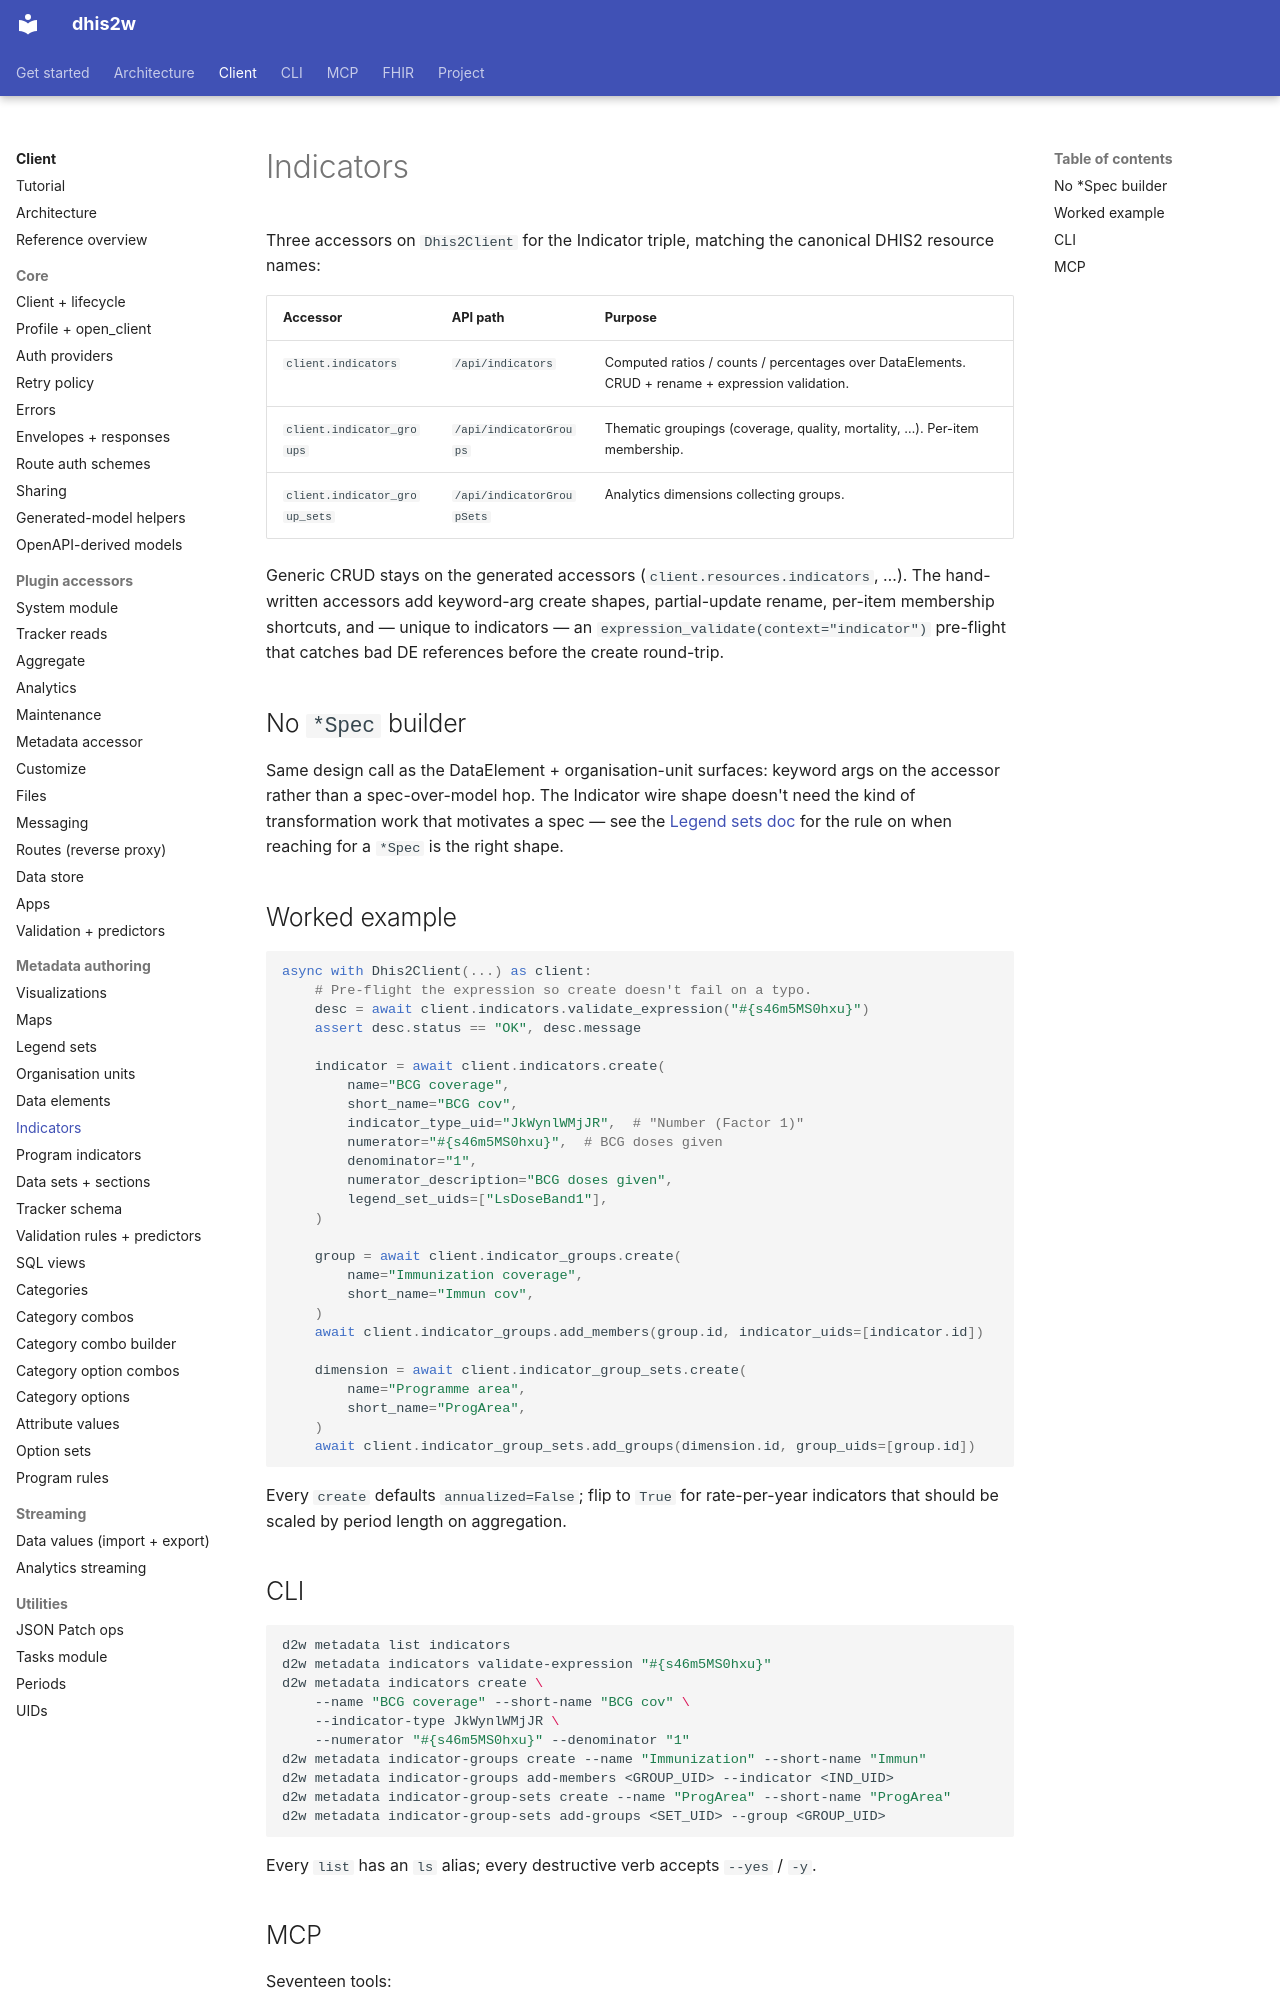

repository: winterop-com/dhis2w · page: api/indicators/index.html · generator: mkdocs

# Indicators

Three accessors on `Dhis2Client` for the Indicator triple, matching the canonical DHIS2 resource names:

| Accessor | API path | Purpose |
| --- | --- | --- |
| `client.indicators` | `/api/indicators` | Computed ratios / counts / percentages over DataElements. CRUD + rename + expression validation. |
| `client.indicator_groups` | `/api/indicatorGroups` | Thematic groupings (coverage, quality, mortality, …). Per-item membership. |
| `client.indicator_group_sets` | `/api/indicatorGroupSets` | Analytics dimensions collecting groups. |

Generic CRUD stays on the generated accessors (`client.resources.indicators`, …). The hand-written accessors add keyword-arg create shapes, partial-update rename, per-item membership shortcuts, and — unique to indicators — an `expression_validate(context="indicator")` pre-flight that catches bad DE references before the create round-trip.

## No `*Spec` builder

Same design call as the DataElement + organisation-unit surfaces: keyword args on the accessor rather than a spec-over-model hop. The Indicator wire shape doesn't need the kind of transformation work that motivates a spec — see the [Legend sets doc](legend-sets.md#legendsetspec-legendspec-the-builder-pattern) for the rule on when reaching for a `*Spec` is the right shape.

## Worked example

```python
async with Dhis2Client(...) as client:
    # Pre-flight the expression so create doesn't fail on a typo.
    desc = await client.indicators.validate_expression("#{s46m5MS0hxu}")
    assert desc.status == "OK", desc.message

    indicator = await client.indicators.create(
        name="BCG coverage",
        short_name="BCG cov",
        indicator_type_uid="JkWynlWMjJR",  # "Number (Factor 1)"
        numerator="#{s46m5MS0hxu}",  # BCG doses given
        denominator="1",
        numerator_description="BCG doses given",
        legend_set_uids=["LsDoseBand1"],
    )

    group = await client.indicator_groups.create(
        name="Immunization coverage",
        short_name="Immun cov",
    )
    await client.indicator_groups.add_members(group.id, indicator_uids=[indicator.id])

    dimension = await client.indicator_group_sets.create(
        name="Programme area",
        short_name="ProgArea",
    )
    await client.indicator_group_sets.add_groups(dimension.id, group_uids=[group.id])
```

Every `create` defaults `annualized=False`; flip to `True` for rate-per-year indicators that should be scaled by period length on aggregation.
